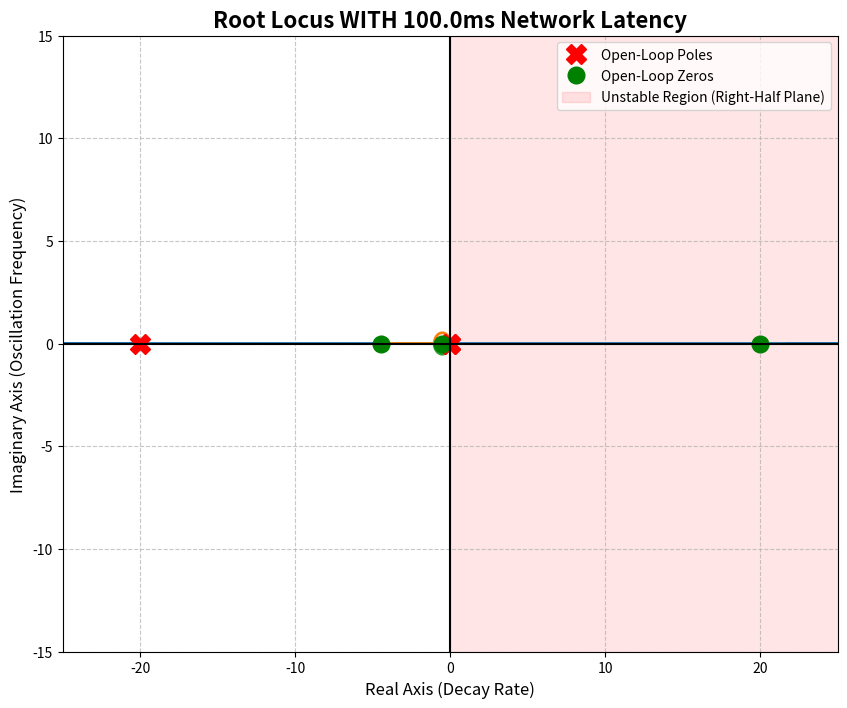

Generate this figure with matplotlib:
import numpy as np
import matplotlib.pyplot as plt
import scipy.signal as signal

# ---------------------------------------------------------
# ArUco PID - Root Locus with Network Latency
# ---------------------------------------------------------

# PID Gains (Positional)
kp_lin = 0.001
ki_lin = 0.0005
kd_lin = 0.0002

# Assume 100ms (0.1s) of latency (OpenCV processing + UDP Network + MoveIt IK)
Td = 0.1

# Pade Approximation of Time Delay e^(-Td * s)
# 1st order Pade: (1 - (Td/2)*s) / (1 + (Td/2)*s)
pade_num = [-Td/2, 1]
pade_den = [Td/2, 1]

# Original PID Numerator and Integrator Denominator
pid_num = [kd_lin, kp_lin, ki_lin]
pid_den = [1, 0, 0]

# Combine them by multiplying polynomials
open_loop_num = np.polymul(pid_num, pade_num)
open_loop_den = np.polymul(pid_den, pade_den)

# Generate a wide range of gains
K_values = np.logspace(-2, 5, 10000)
roots = []

print(f"Calculating root locus with {Td*1000}ms latency...")
for K in K_values:
    # 1 + K * (num / den) = 0  =>  den + K*num = 0
    char_eq = np.polyadd(open_loop_den, K * open_loop_num)
    
    # Calculate roots for this specific gain
    r = np.roots(char_eq)
    roots.append(r)

roots = np.array(roots)

# ---------------------------------------------------------
# Plotting
# ---------------------------------------------------------
plt.figure(figsize=(10, 8))

# Plot the root locus branches
for i in range(roots.shape[1]):
    plt.plot(np.real(roots[:, i]), np.imag(roots[:, i]), linewidth=2)

# Calculate and plot the exact Open-Loop Poles and Zeros
poles = np.roots(open_loop_den)
zeros = np.roots(open_loop_num)

plt.plot(np.real(poles), np.imag(poles), 'rX', markersize=14, label='Open-Loop Poles')
plt.plot(np.real(zeros), np.imag(zeros), 'go', markersize=12, label='Open-Loop Zeros')

# Formatting the plot
plt.axhline(0, color='black', lw=1.5)
plt.axvline(0, color='black', lw=1.5)

# Highlight the unstable region
plt.axvspan(0, 30, color='red', alpha=0.1, label='Unstable Region (Right-Half Plane)')

plt.grid(True, linestyle='--', alpha=0.7)
plt.title(f'Root Locus WITH {Td*1000}ms Network Latency', fontsize=16, fontweight='bold')
plt.xlabel('Real Axis (Decay Rate)', fontsize=12)
plt.ylabel('Imaginary Axis (Oscillation Frequency)', fontsize=12)

# Set axes limits to see the bending effect
plt.xlim(-25, 25)
plt.ylim(-15, 15)
plt.legend(loc='upper right')

# Save and show
plt.savefig('aruco_latency_root_locus.png', dpi=300, bbox_inches='tight')
print("Success! Root locus plot saved as 'aruco_latency_root_locus.png'")
